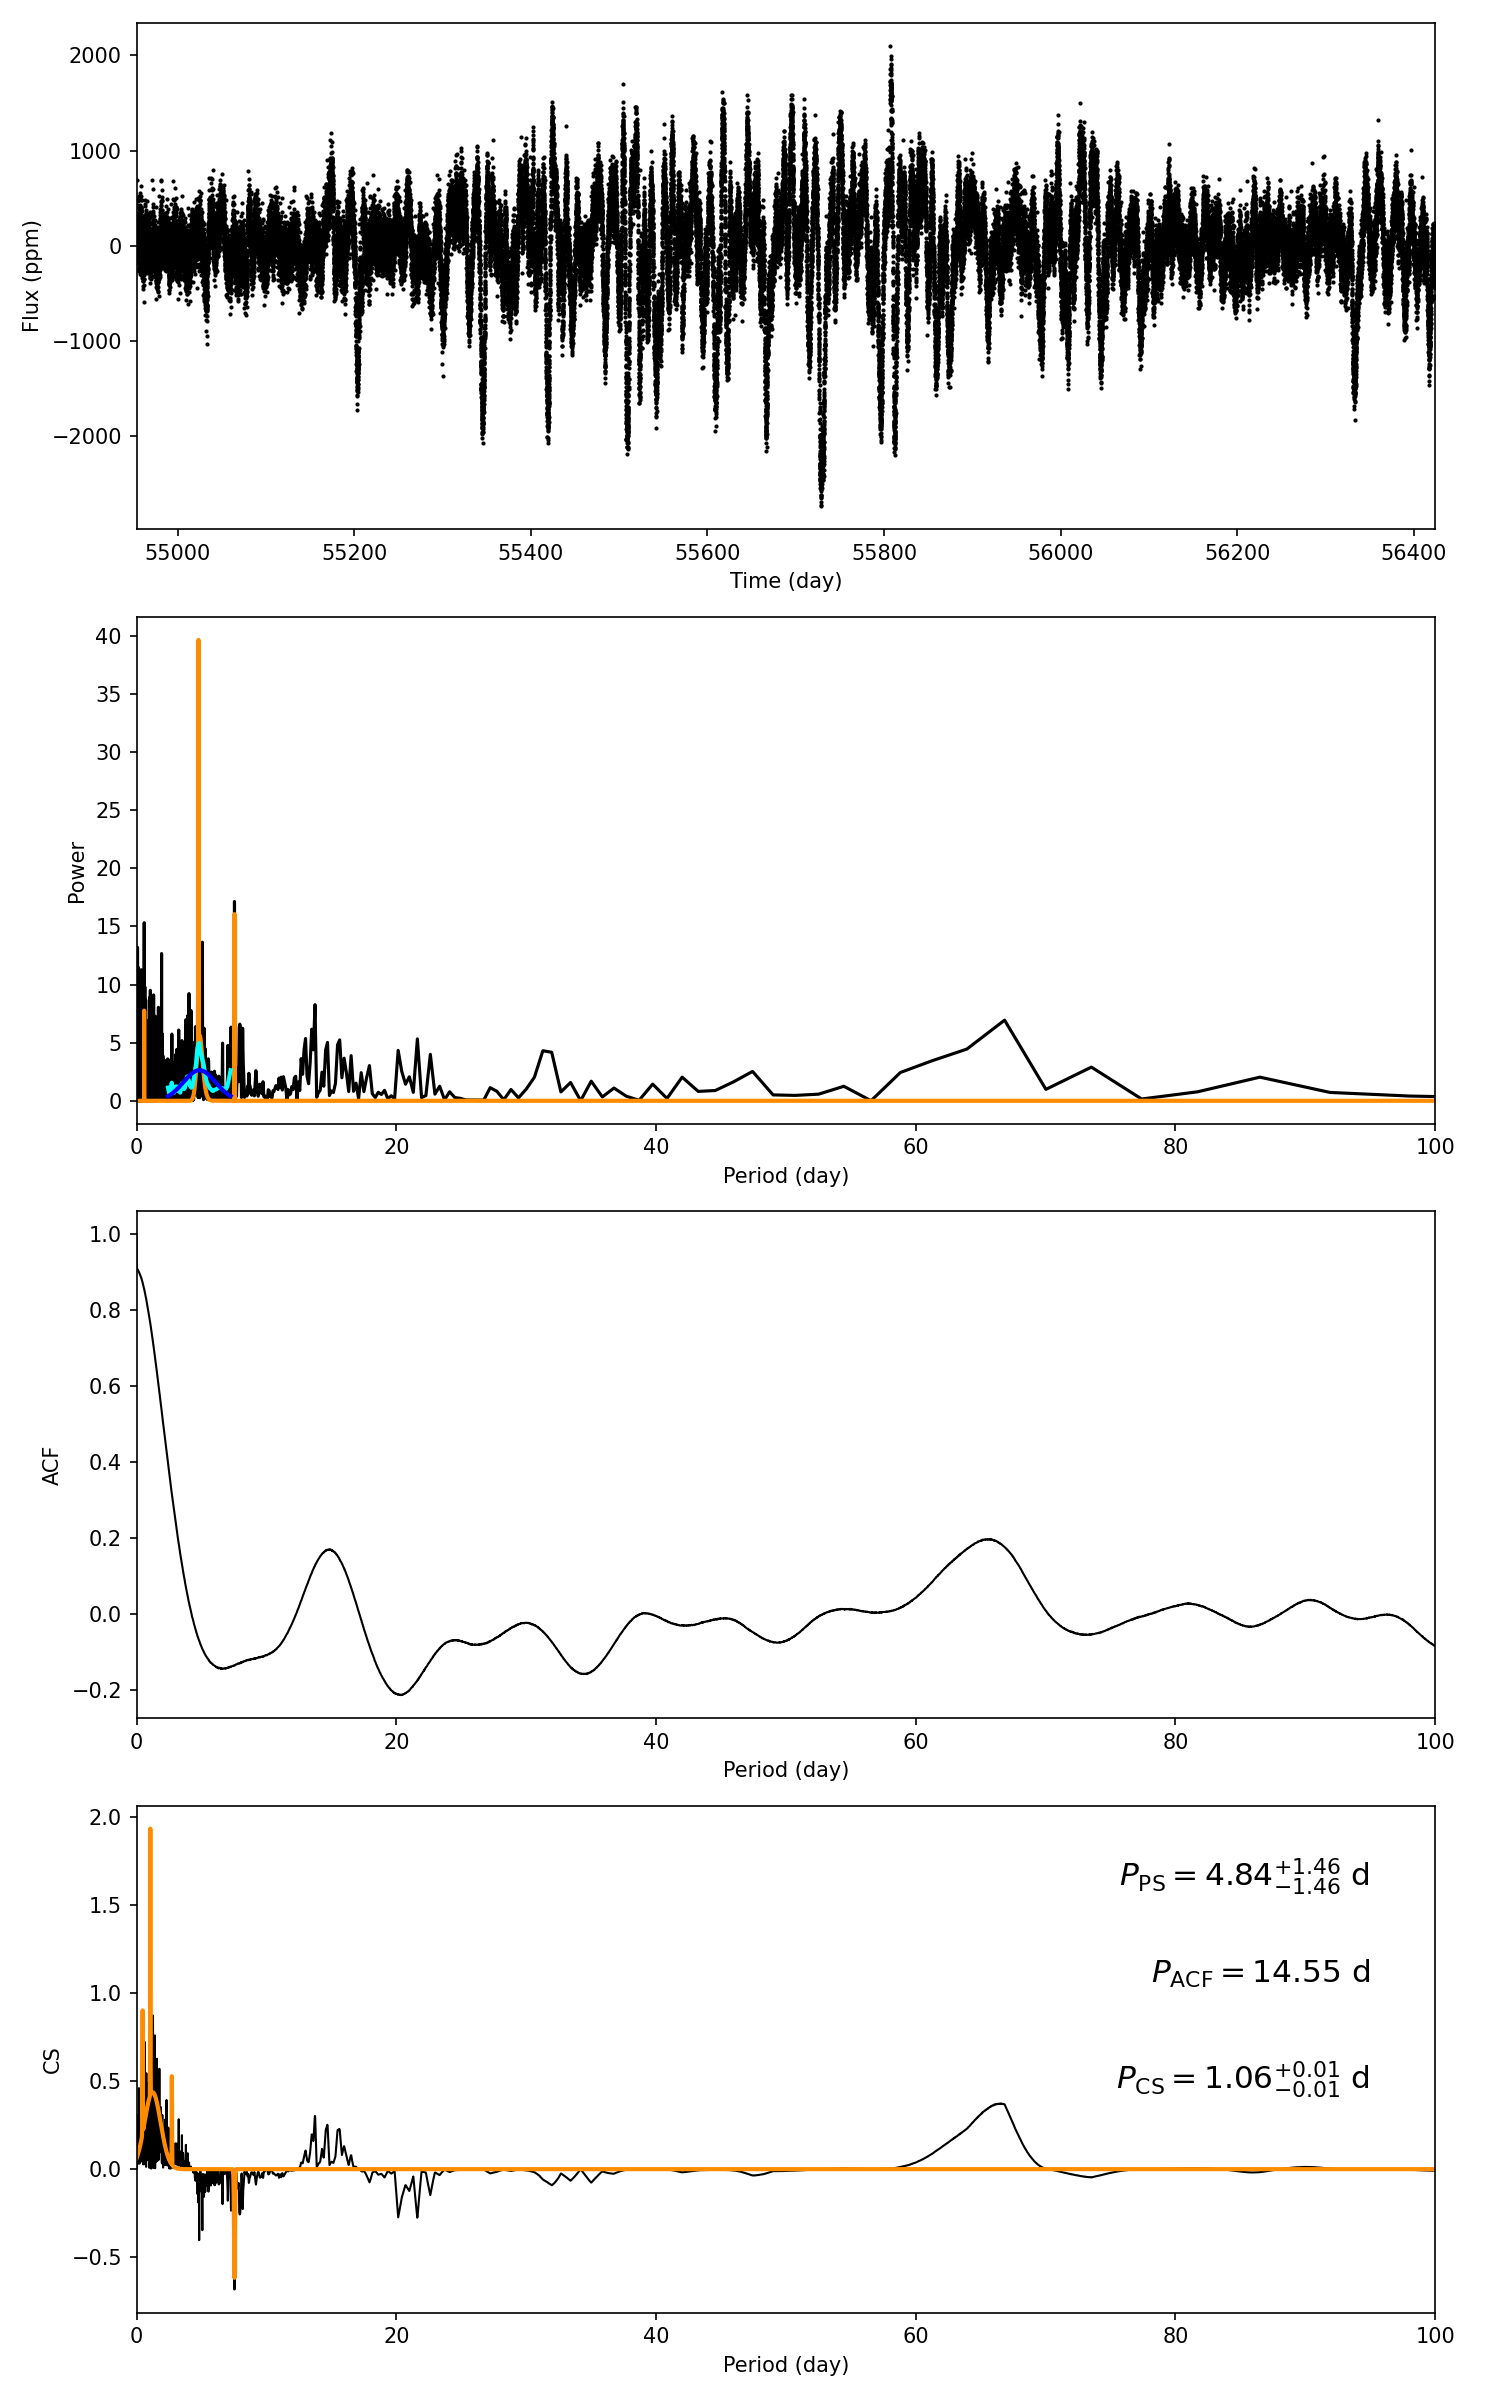

The table this chart was drawn from, first rows:
target_id, prot_ps, prot_acf, prot_cs, e_prot_ps, E_prot_ps, e_prot_acf, E_prot_acf, e_prot_cs, E_prot_cs, sph_ps, sph_acf, sph_cs, e_sph_ps, e_sph_acf, e_sph_cs, h_ps, fa_prob_ps, hacf, gacf, hcs
7540961, 4.844, 14.55, 1.061, 1.462, 1.462, -1.0, -1.0, 0.01251, 0.01251, 423.3, 459.7, 291.6, 204.8, 187.5, 172.9, 19.99, 2.0794300887743825e-09, 0.2018, 0.06917, 1.514
